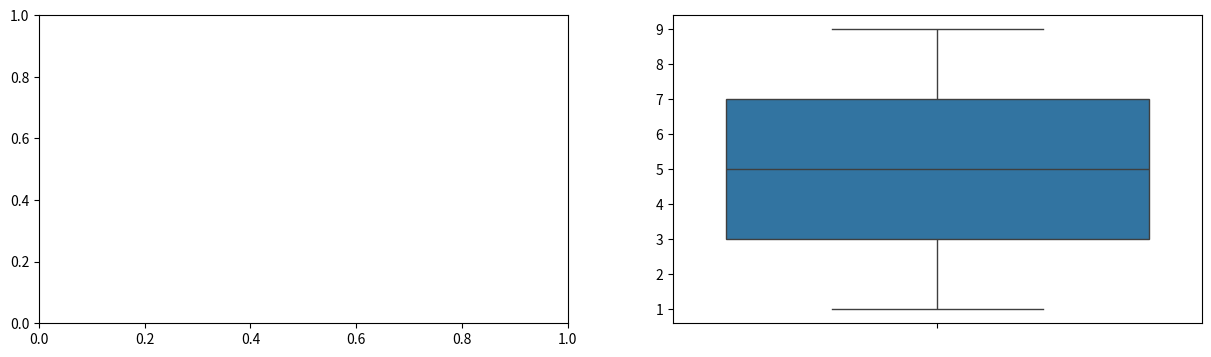

The script that saved this image:
import seaborn as sns
import matplotlib.pyplot as plt

# Ваши данные (замените их своими данными)
data_orig = [1, 2, 3, 4, 5, 6, 7, 8, 9]

# Создание фигуры и осей
fig, axes = plt.subplots(nrows=1, ncols=2, figsize=(15, 4))

# Сначала создаем ящик с усами, не отображая выбросы
boxplot = sns.boxplot(data_orig, ax=axes[1], showfliers=False)

# Затем получаем параметры ящика с усами
lower_whisker = boxplot.lines[0].get_xdata()[0]
upper_whisker = boxplot.lines[1].get_xdata()[0]
lower_box = boxplot.lines[2].get_xdata()
upper_box = boxplot.lines[3].get_xdata()
median = boxplot.lines[4].get_xdata()[0]

# Выводим параметры
print("Нижний ус:", lower_whisker)
print("Верхний ус:", upper_whisker)
print("Нижняя граница коробки:", lower_box[0])
print("Верхняя граница коробки:", upper_box[0])
print("Медиана:", median)

# Второй график (histplot) можете оставить, если нужно

# Показываем график
plt.show()


"""    # Параметры ящика с усами
    box_params = boxplot.get_lines()
    lower_whisker = box_params[0].get_xdata()[0]
    upper_whisker = box_params[1].get_xdata()[0]
    lower_box = box_params[2].get_xdata()
    upper_box = box_params[3].get_xdata()
    median = box_params[4].get_xdata()[0]"""